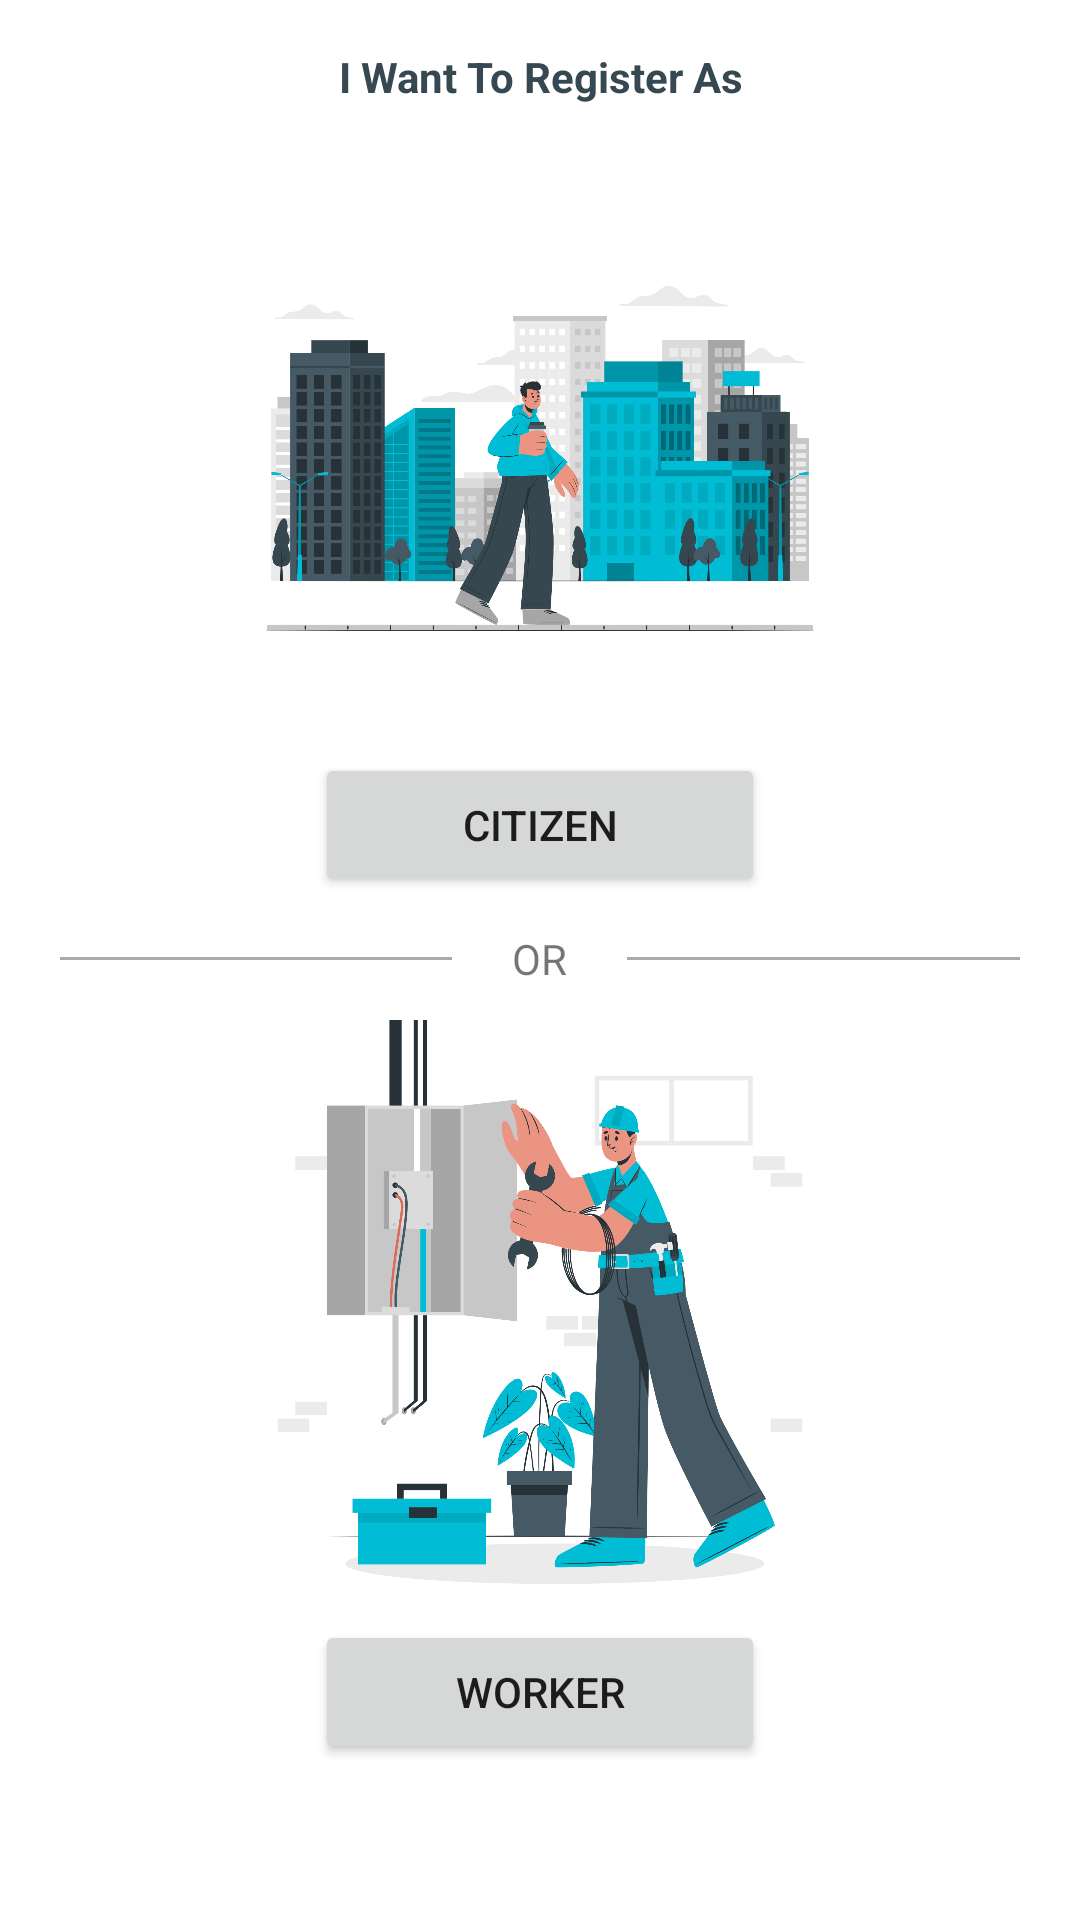

Layout XML and referenced resources for this Android screen:
<!-- AndroidManifest.xml: application theme Theme.Fanni -->
<!-- res/layout/activity_select_user_type.xml -->
<?xml version="1.0" encoding="utf-8"?>
<RelativeLayout xmlns:android="http://schemas.android.com/apk/res/android"
    xmlns:app="http://schemas.android.com/apk/res-auto"
    xmlns:tools="http://schemas.android.com/tools"
    android:layout_width="match_parent"
    android:layout_height="match_parent"
    tools:context=".SelectUserTypeActivity">

    <LinearLayout
        android:layout_width="match_parent"
        android:layout_height="match_parent"
        android:orientation="vertical">

        <TextView
            android:id="@+id/textViewd4"
            android:layout_width="match_parent"
            android:layout_height="wrap_content"
            android:gravity="center"
            android:padding="16dp"
            android:text="I Want To Register As"
            android:textColor="@color/text_color"
            android:textStyle="bold" />

        <LinearLayout
            android:layout_width="match_parent"
            android:layout_height="wrap_content"
            android:orientation="vertical">

            <ImageView
                android:id="@+id/imageVidew"
                android:layout_width="match_parent"
                android:layout_height="200dp"
                app:srcCompat="@drawable/citizen" />

            <Button
                android:id="@+id/citizen"
                android:layout_width="150dp"
                android:layout_height="wrap_content"
                android:layout_gravity="center"
                android:text="Citizen" />

        </LinearLayout>

        <LinearLayout
            android:layout_width="match_parent"
            android:layout_height="wrap_content"
            android:orientation="horizontal">

            <View
                android:id="@+id/viedw"
                android:layout_width="0dp"
                android:layout_height="1dp"
                android:layout_gravity="center"
                android:layout_margin="20dp"
                android:layout_weight="1"
                android:background="@android:color/darker_gray" />

            <TextView
                android:id="@+id/textViedw3"
                android:layout_width="wrap_content"
                android:layout_height="wrap_content"
                android:layout_gravity="center"
                android:text="OR" />

            <View
                android:id="@+id/viefw2"
                android:layout_width="0dp"
                android:layout_height="1dp"
                android:layout_gravity="center"
                android:layout_margin="20dp"
                android:layout_weight="1"
                android:background="@android:color/darker_gray" />
        </LinearLayout>

        <LinearLayout
            android:layout_width="match_parent"
            android:layout_height="match_parent"
            android:orientation="vertical">

            <ImageView
                android:id="@+id/imageView"
                android:layout_width="match_parent"
                android:layout_height="200dp"
                app:srcCompat="@drawable/bg_wlcome" />

            <Button
                android:id="@+id/worker"
                android:layout_width="150dp"
                android:layout_height="wrap_content"
                android:layout_gravity="center"
                android:text="Worker" />

        </LinearLayout>
    </LinearLayout>
</RelativeLayout>
<!-- resources referenced by this layout -->
<resources>
  <color name="text_color">#364852</color>
  <!-- drawable bg_wlcome: png bitmap (drawable, 371278 bytes) -->
  <!-- drawable citizen: png bitmap (drawable, 277849 bytes) -->
  <style name="Theme.Fanni" parent="Theme.MaterialComponents.DayNight.DarkActionBar">
          
          <item name="colorPrimary">@color/purple_500</item>
          <item name="colorPrimaryVariant">@color/purple_700</item>
          <item name="colorOnPrimary">@color/white</item>
          
          <item name="colorSecondary">@color/teal_200</item>
          <item name="colorSecondaryVariant">@color/teal_700</item>
          <item name="colorOnSecondary">@color/black</item>
          
          <item name="android:statusBarColor" tools:targetApi="l">?attr/colorPrimaryVariant</item>
          
      </style>
  <color name="purple_500">#00BCD4</color>
  <color name="purple_700">#0097A7</color>
  <color name="white">#FFFFFFFF</color>
  <color name="teal_200">#FF03DAC5</color>
  <color name="teal_700">#FF018786</color>
  <color name="black">#FF000000</color>
</resources>
